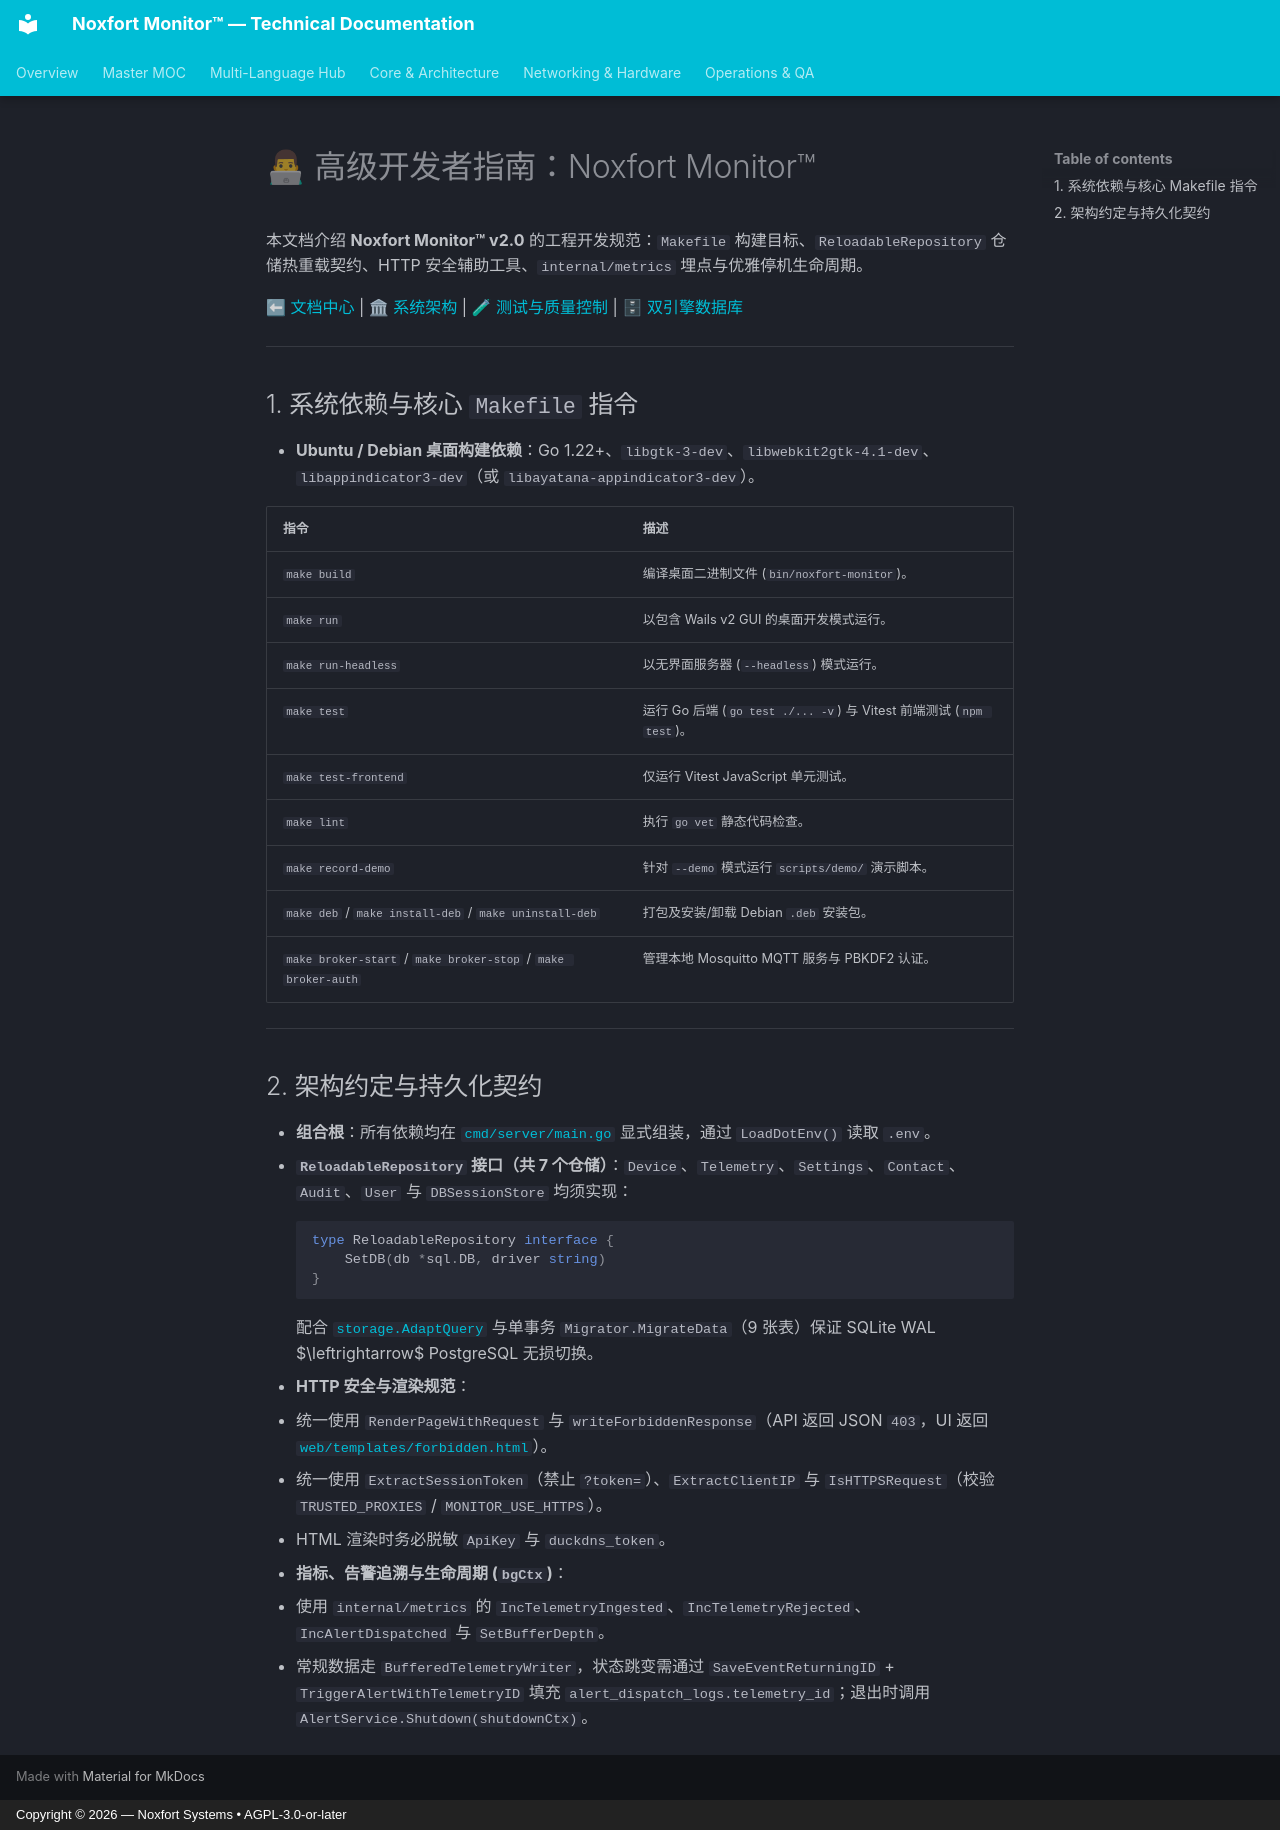

repository: Noxfort-Systems-Brazil/MONITOR · page: zh/developer_guides/index.html · generator: mkdocs · copyright: Copyright © 2026 — Noxfort Systems • AGPL-3.0-or-later

# 👨💻 高级开发者指南：Noxfort Monitor™

本文档介绍 **Noxfort Monitor™ v2.0** 的工程开发规范：`Makefile` 构建目标、`ReloadableRepository` 仓储热重载契约、HTTP 安全辅助工具、`internal/metrics` 埋点与优雅停机生命周期。

⬅ [文档中心](../README.md) | 🏛 [系统架构](architecture.md) | 🧪 [测试与质量控制](testing.md) | 🗄 [双引擎数据库](database.md)

---

## 1. 系统依赖与核心 `Makefile` 指令

* **Ubuntu / Debian 桌面构建依赖**：Go 1.22+、`libgtk-3-dev`、`libwebkit2gtk-4.1-dev`、`libappindicator3-dev`（或 `libayatana-appindicator3-dev`）。

| 指令 | 描述 |
| :--- | :--- |
| `make build` | 编译桌面二进制文件 (`bin/noxfort-monitor`)。 |
| `make run` | 以包含 Wails v2 GUI 的桌面开发模式运行。 |
| `make run-headless` | 以无界面服务器 (`--headless`) 模式运行。 |
| `make test` | 运行 Go 后端 (`go test ./... -v`) 与 Vitest 前端测试 (`npm test`)。 |
| `make test-frontend` | 仅运行 Vitest JavaScript 单元测试。 |
| `make lint` | 执行 `go vet` 静态代码检查。 |
| `make record-demo` | 针对 `--demo` 模式运行 `scripts/demo/` 演示脚本。 |
| `make deb` / `make install-deb` / `make uninstall-deb` | 打包及安装/卸载 Debian `.deb` 安装包。 |
| `make broker-start` / `make broker-stop` / `make broker-auth` | 管理本地 Mosquitto MQTT 服务与 PBKDF2 认证。 |

---

## 2. 架构约定与持久化契约

* **组合根**：所有依赖均在 [`cmd/server/main.go`](../../cmd/server/main.go) 显式组装，通过 `LoadDotEnv()` 读取 `.env`。
* **`ReloadableRepository` 接口（共 7 个仓储）**：`Device`、`Telemetry`、`Settings`、`Contact`、`Audit`、`User` 与 `DBSessionStore` 均须实现：
  ```go
  type ReloadableRepository interface {
      SetDB(db *sql.DB, driver string)
  }
  ```
  配合 [`storage.AdaptQuery`](../../internal/storage/query_adapter.go) 与单事务 `Migrator.MigrateData`（9 张表）保证 SQLite WAL $\leftrightarrow$ PostgreSQL 无损切换。
* **HTTP 安全与渲染规范**：
  * 统一使用 `RenderPageWithRequest` 与 `writeForbiddenResponse`（API 返回 JSON `403`，UI 返回 [`web/templates/forbidden.html`](../../web/templates/forbidden.html)）。
  * 统一使用 `ExtractSessionToken`（禁止 `?token=`）、`ExtractClientIP` 与 `IsHTTPSRequest`（校验 `TRUSTED_PROXIES` / `MONITOR_USE_HTTPS`）。
  * HTML 渲染时务必脱敏 `ApiKey` 与 `duckdns_token`。
* **指标、告警追溯与生命周期 (`bgCtx`)**：
  * 使用 `internal/metrics` 的 `IncTelemetryIngested`、`IncTelemetryRejected`、`IncAlertDispatched` 与 `SetBufferDepth`。
  * 常规数据走 `BufferedTelemetryWriter`，状态跳变需通过 `SaveEventReturningID` + `TriggerAlertWithTelemetryID` 填充 `alert_dispatch_logs.telemetry_id`；退出时调用 `AlertService.Shutdown(shutdownCtx)`。
